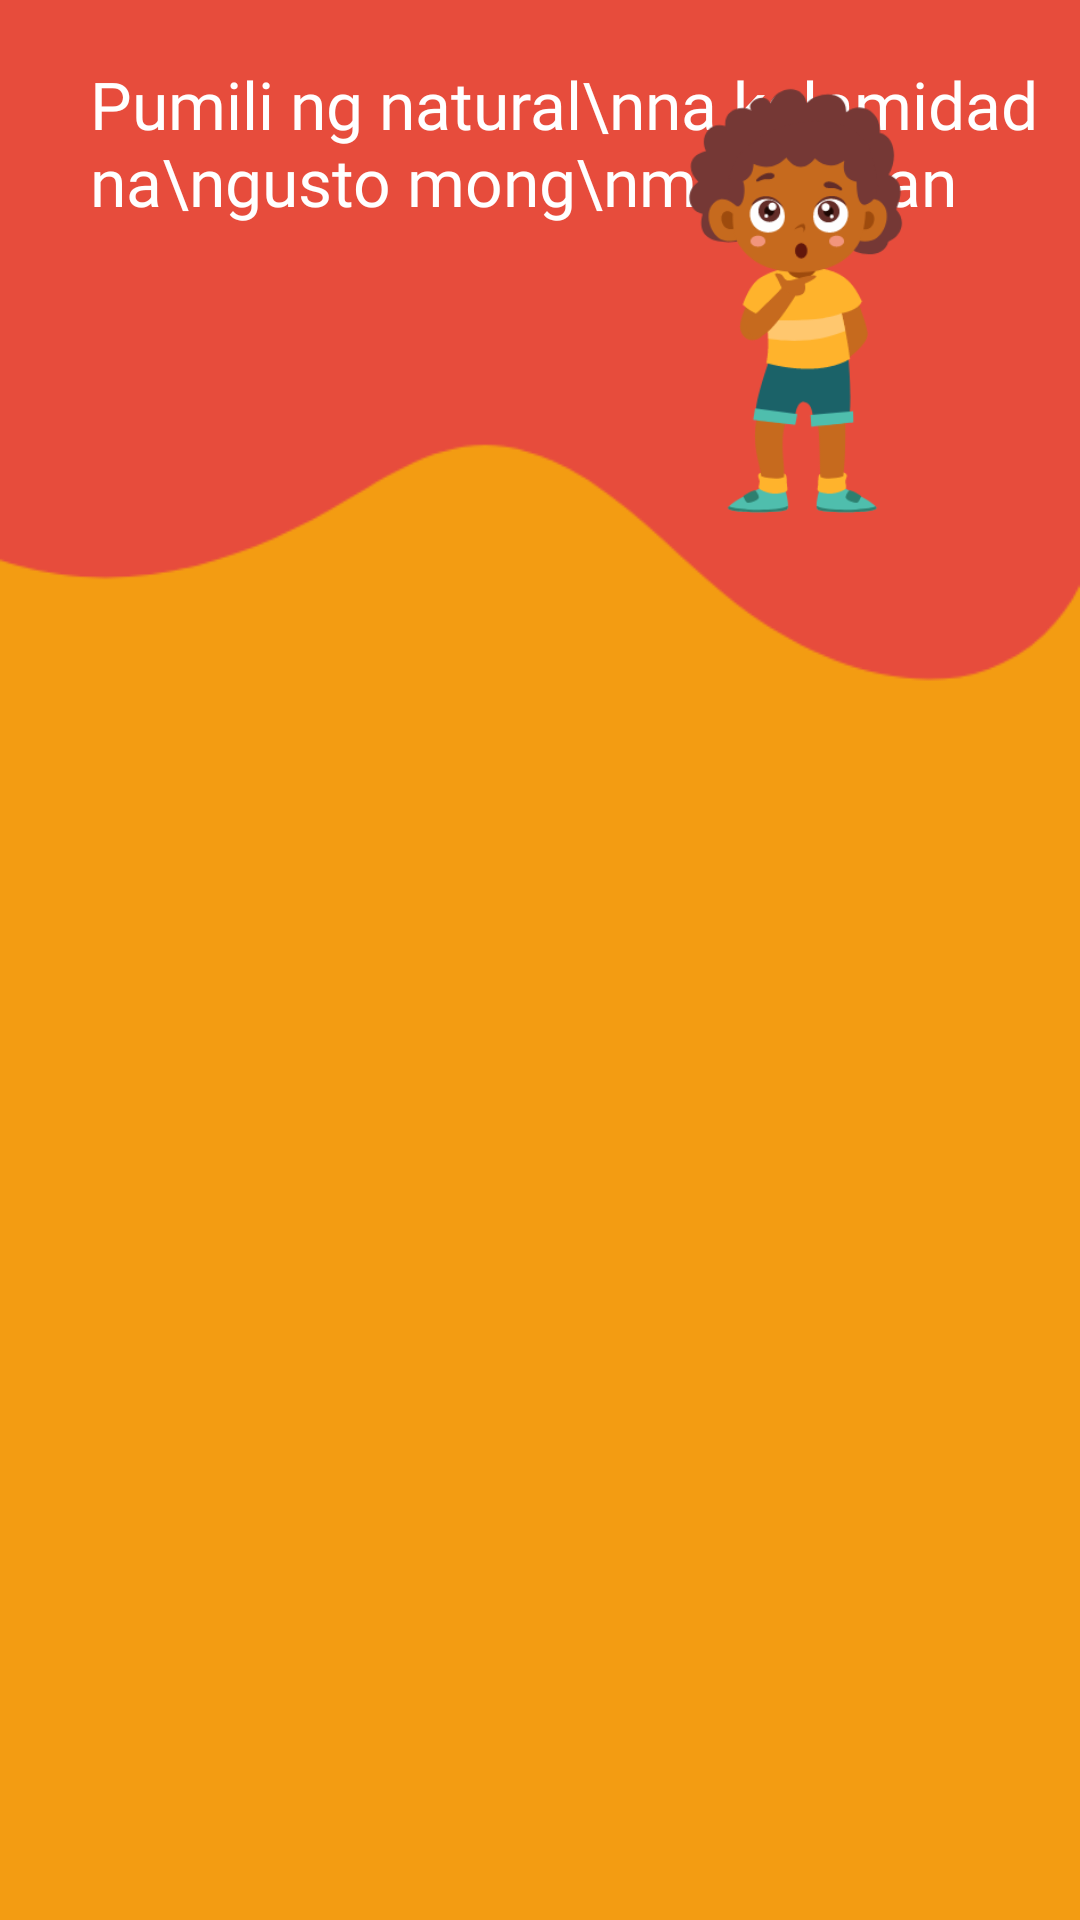

Android layout source for this screen:
<!-- AndroidManifest.xml: application theme Theme.HandaAko -->
<!-- res/layout/fragment_learn.xml -->
<?xml version="1.0" encoding="utf-8"?>
<ScrollView xmlns:android="http://schemas.android.com/apk/res/android"
    xmlns:tools="http://schemas.android.com/tools"
    android:layout_width="match_parent"
    android:layout_height="match_parent"
    xmlns:app="http://schemas.android.com/apk/res-auto"
    tools:context=".fragments.LearnFragment"
    android:background="@color/orange">

    <RelativeLayout
        android:layout_width="match_parent"
        android:layout_height="wrap_content">

        <ImageView
            android:id="@+id/splash_bg"
            android:layout_width="wrap_content"
            android:layout_height="wrap_content"
            android:src="@drawable/bg"
            android:layout_alignParentTop="true"
            android:adjustViewBounds="true"
            app:tint="@color/alizarin"
            tools:ignore="ContentDescription" />

        <TextView
            android:layout_width="wrap_content"
            android:layout_height="wrap_content"
            android:text="Pumili ng natural\nna kalamidad na\ngusto mong\nmatutunan"
            android:layout_gravity="start"
            android:layout_marginTop="20dp"
            android:layout_marginStart="30dp"
            android:fontFamily="@font/opensans_regular"
            android:textColor="@color/white"
            android:textSize="22sp"
            tools:ignore="HardcodedText" />

        <ImageView
            android:layout_width="190dp"
            android:layout_height="wrap_content"
            android:layout_alignParentEnd="true"
            android:adjustViewBounds="true"
            android:src="@drawable/dash_kids"
            android:contentDescription="Batang Nagbabasa"
            tools:ignore="HardcodedText" />

        <androidx.recyclerview.widget.RecyclerView
            android:id="@+id/learn_recyclerview"
            android:layout_width="match_parent"
            android:layout_height="wrap_content"
            android:layout_marginTop="20dp"
            android:layout_below="@id/splash_bg"/>

    </RelativeLayout>

</ScrollView>
<!-- resources referenced by this layout -->
<resources>
  <color name="alizarin">#e74c3c</color>
  <color name="orange">#f39c12</color>
  <color name="white">#FFFFFFFF</color>
  <!-- drawable bg: png bitmap (drawable, 6458 bytes) -->
  <!-- drawable dash_kids: png bitmap (drawable, 23438 bytes) -->
  <style name="Theme.HandaAko" parent="Base.Theme.HandaAko">
  
      </style>
  <style name="Base.Theme.HandaAko" parent="Theme.Material3.DayNight.NoActionBar">
          
          <item name="colorPrimary">#2196F3</item>
          <item name="colorPrimaryVariant">#1976D2</item>
          <item name="colorAccent">#03A9F4</item>
          <item name="backgroundColor">#ecf0f1</item>
          <item name="textFillColor">#212121</item>
  
          <item name="dividerColor">#BDBDBD</item>
  
      </style>
</resources>
